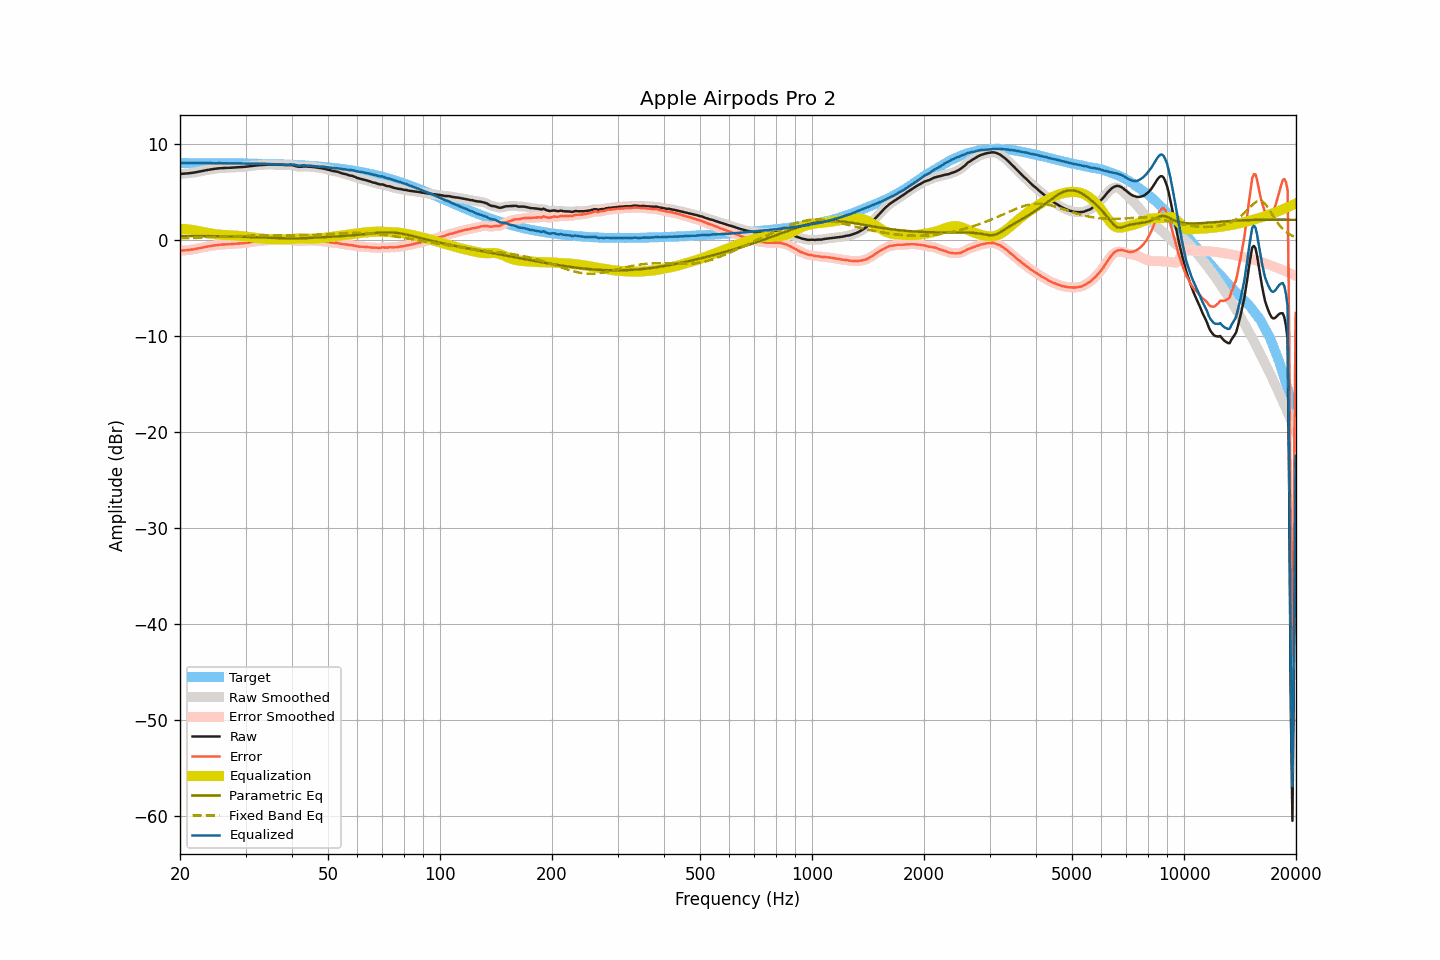

The file beside this chart, header and first rows:
frequency, raw, smoothed, error, error_smoothed, equalization, parametric_eq, fixed_band_eq, equalized_raw, equalized_smoothed, target
20.00, 6.85, 6.85, -1.14, -1.14, 1.14, 0.40, 0.15, 7.99, 7.99, 7.99
20.20, 6.86, 6.86, -1.13, -1.13, 1.13, 0.39, 0.15, 7.99, 7.99, 7.99
20.40, 6.87, 6.87, -1.12, -1.12, 1.12, 0.39, 0.16, 7.99, 7.99, 7.99
20.61, 6.88, 6.88, -1.11, -1.11, 1.11, 0.39, 0.16, 7.99, 7.99, 7.99
20.81, 6.89, 6.90, -1.10, -1.09, 1.09, 0.39, 0.17, 7.99, 7.99, 7.99
21.02, 6.91, 6.91, -1.08, -1.08, 1.08, 0.39, 0.17, 7.99, 7.99, 7.99
21.23, 6.93, 6.93, -1.06, -1.06, 1.06, 0.39, 0.18, 7.99, 7.99, 7.99
21.44, 6.95, 6.95, -1.03, -1.04, 1.03, 0.39, 0.18, 7.99, 7.99, 7.99
21.66, 6.97, 6.98, -1.01, -1.01, 1.01, 0.39, 0.19, 7.98, 7.99, 7.99
21.87, 7.00, 7.00, -0.98, -0.98, 0.98, 0.38, 0.19, 7.99, 7.98, 7.99
22.09, 7.03, 7.03, -0.95, -0.95, 0.95, 0.38, 0.20, 7.98, 7.98, 7.99
22.31, 7.06, 7.07, -0.92, -0.92, 0.92, 0.38, 0.21, 7.98, 7.99, 7.99
22.54, 7.10, 7.10, -0.88, -0.89, 0.89, 0.38, 0.21, 7.99, 7.98, 7.98
22.76, 7.13, 7.13, -0.85, -0.85, 0.85, 0.38, 0.22, 7.98, 7.98, 7.98
22.99, 7.16, 7.17, -0.82, -0.81, 0.82, 0.38, 0.22, 7.98, 7.98, 7.98
23.22, 7.20, 7.20, -0.78, -0.78, 0.78, 0.37, 0.23, 7.98, 7.98, 7.98
23.45, 7.23, 7.23, -0.75, -0.75, 0.75, 0.37, 0.24, 7.98, 7.98, 7.98
23.69, 7.26, 7.26, -0.72, -0.71, 0.72, 0.37, 0.24, 7.98, 7.98, 7.98
23.92, 7.29, 7.29, -0.68, -0.69, 0.69, 0.37, 0.25, 7.98, 7.98, 7.98
24.16, 7.32, 7.32, -0.65, -0.66, 0.66, 0.37, 0.26, 7.98, 7.98, 7.98
24.40, 7.34, 7.35, -0.63, -0.63, 0.63, 0.36, 0.26, 7.97, 7.97, 7.98
24.65, 7.37, 7.37, -0.60, -0.60, 0.60, 0.36, 0.27, 7.97, 7.97, 7.97
24.89, 7.39, 7.39, -0.58, -0.58, 0.58, 0.36, 0.28, 7.97, 7.97, 7.97
25.14, 7.41, 7.42, -0.56, -0.55, 0.56, 0.36, 0.29, 7.97, 7.97, 7.97
25.39, 7.44, 7.44, -0.53, -0.53, 0.54, 0.36, 0.29, 7.98, 7.97, 7.97
25.65, 7.45, 7.45, -0.52, -0.52, 0.52, 0.35, 0.30, 7.97, 7.97, 7.97
25.91, 7.46, 7.47, -0.50, -0.50, 0.51, 0.35, 0.31, 7.97, 7.97, 7.97
26.16, 7.47, 7.47, -0.49, -0.49, 0.50, 0.35, 0.32, 7.97, 7.97, 7.97
26.43, 7.48, 7.48, -0.48, -0.48, 0.49, 0.34, 0.32, 7.97, 7.96, 7.96
26.69, 7.48, 7.48, -0.48, -0.48, 0.48, 0.34, 0.33, 7.96, 7.96, 7.96
26.96, 7.48, 7.49, -0.48, -0.47, 0.47, 0.34, 0.34, 7.95, 7.96, 7.96
27.23, 7.49, 7.49, -0.47, -0.47, 0.46, 0.33, 0.35, 7.95, 7.95, 7.96
27.50, 7.50, 7.50, -0.45, -0.45, 0.45, 0.33, 0.35, 7.96, 7.95, 7.96
27.77, 7.51, 7.51, -0.44, -0.44, 0.44, 0.33, 0.36, 7.96, 7.96, 7.96
28.05, 7.52, 7.52, -0.43, -0.43, 0.43, 0.32, 0.37, 7.96, 7.96, 7.95
28.33, 7.53, 7.53, -0.42, -0.42, 0.42, 0.32, 0.37, 7.95, 7.95, 7.95
28.62, 7.54, 7.54, -0.41, -0.41, 0.41, 0.32, 0.38, 7.95, 7.95, 7.95
28.90, 7.55, 7.55, -0.39, -0.39, 0.39, 0.31, 0.39, 7.95, 7.95, 7.95
29.19, 7.56, 7.56, -0.38, -0.38, 0.38, 0.31, 0.39, 7.94, 7.94, 7.94
29.48, 7.57, 7.58, -0.37, -0.37, 0.36, 0.30, 0.40, 7.94, 7.94, 7.94
29.78, 7.59, 7.59, -0.35, -0.35, 0.34, 0.30, 0.40, 7.94, 7.94, 7.94
30.08, 7.61, 7.61, -0.32, -0.33, 0.32, 0.29, 0.41, 7.93, 7.93, 7.94
30.38, 7.63, 7.63, -0.30, -0.30, 0.30, 0.29, 0.41, 7.93, 7.93, 7.93
30.68, 7.65, 7.66, -0.28, -0.27, 0.27, 0.28, 0.42, 7.93, 7.93, 7.93
30.99, 7.68, 7.68, -0.25, -0.25, 0.25, 0.28, 0.42, 7.93, 7.93, 7.93
31.30, 7.70, 7.70, -0.22, -0.22, 0.23, 0.27, 0.42, 7.93, 7.93, 7.93
31.61, 7.72, 7.72, -0.20, -0.20, 0.21, 0.26, 0.43, 7.93, 7.93, 7.92
31.93, 7.73, 7.74, -0.19, -0.18, 0.18, 0.26, 0.43, 7.92, 7.92, 7.92
32.24, 7.75, 7.75, -0.16, -0.17, 0.16, 0.25, 0.43, 7.92, 7.91, 7.92
32.57, 7.76, 7.76, -0.15, -0.15, 0.15, 0.25, 0.43, 7.91, 7.91, 7.91
32.89, 7.77, 7.78, -0.13, -0.13, 0.13, 0.24, 0.44, 7.90, 7.91, 7.91
33.22, 7.79, 7.79, -0.11, -0.11, 0.11, 0.23, 0.44, 7.90, 7.90, 7.90
33.55, 7.80, 7.80, -0.10, -0.10, 0.10, 0.22, 0.44, 7.90, 7.90, 7.90
33.89, 7.81, 7.82, -0.08, -0.08, 0.08, 0.22, 0.44, 7.90, 7.90, 7.90
34.23, 7.82, 7.82, -0.07, -0.07, 0.07, 0.21, 0.44, 7.89, 7.89, 7.89
34.57, 7.83, 7.83, -0.05, -0.06, 0.06, 0.20, 0.44, 7.90, 7.89, 7.89
34.92, 7.83, 7.83, -0.05, -0.05, 0.06, 0.19, 0.44, 7.89, 7.89, 7.88
35.27, 7.83, 7.83, -0.05, -0.05, 0.05, 0.19, 0.44, 7.88, 7.88, 7.88
35.62, 7.82, 7.82, -0.05, -0.05, 0.05, 0.18, 0.44, 7.87, 7.87, 7.87
35.97, 7.81, 7.82, -0.06, -0.05, 0.05, 0.17, 0.44, 7.86, 7.86, 7.87
... 635 more rows
